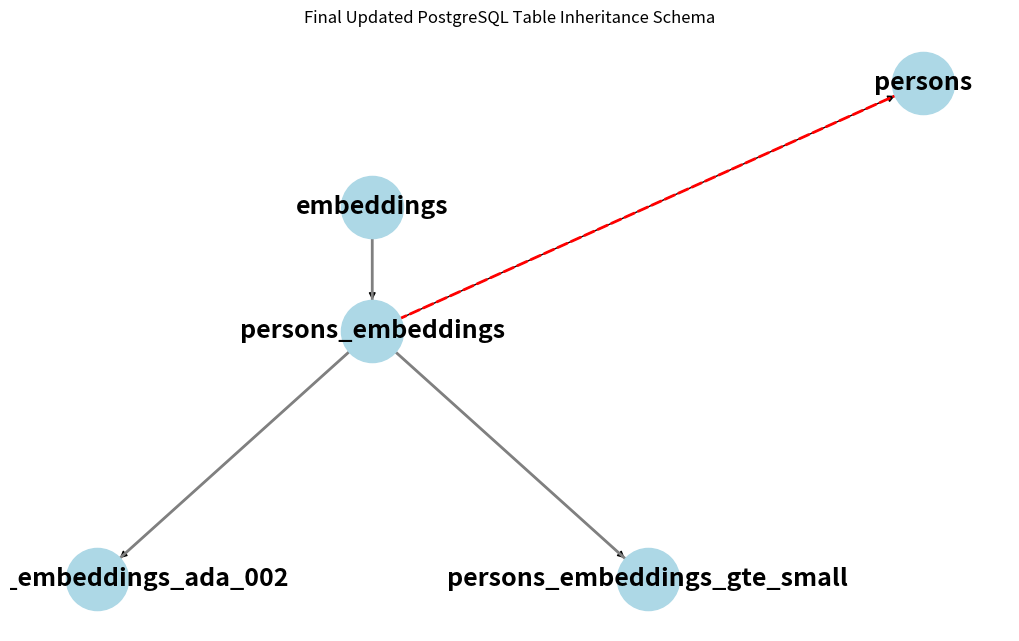

Source code (Python):

import networkx as nx
import matplotlib.pyplot as plt

# Initialize a directed graph
G = nx.DiGraph()

# Add nodes for tables
tables = ['embeddings', 'persons', 'persons_embeddings', 'persons_embeddings_ada_002', 'persons_embeddings_gte_small']
G.add_nodes_from(tables)

# Add edges for table inheritance and reference
inheritance_edges = [
    ('embeddings', 'persons_embeddings'),
    ('persons_embeddings', 'persons_embeddings_ada_002'),
    ('persons_embeddings', 'persons_embeddings_gte_small')
]

reference_edges = [
    ('persons_embeddings', 'persons')
]

G.add_edges_from(inheritance_edges + reference_edges)

# Manually specify positions
pos = {
    'embeddings': (0.5, 1.5),
    'persons': (1.5, 2),
    'persons_embeddings': (0.5, 1),
    'persons_embeddings_ada_002': (0, 0),
    'persons_embeddings_gte_small': (1, 0)
}

# Draw the graph
plt.figure(figsize=(10, 6))
nx.draw(G, pos, with_labels=True, node_color='lightblue', font_weight='bold', node_size=2000, font_size=18, font_color='black')

# Draw inheritance edges as solid lines
nx.draw_networkx_edges(G, pos, edgelist=inheritance_edges, edge_color='grey', width=2)

# Draw reference edges as dashed lines
nx.draw_networkx_edges(G, pos, edgelist=reference_edges, edge_color='red', width=2, style='dashed')

plt.title("Final Updated PostgreSQL Table Inheritance Schema")
plt.show()
